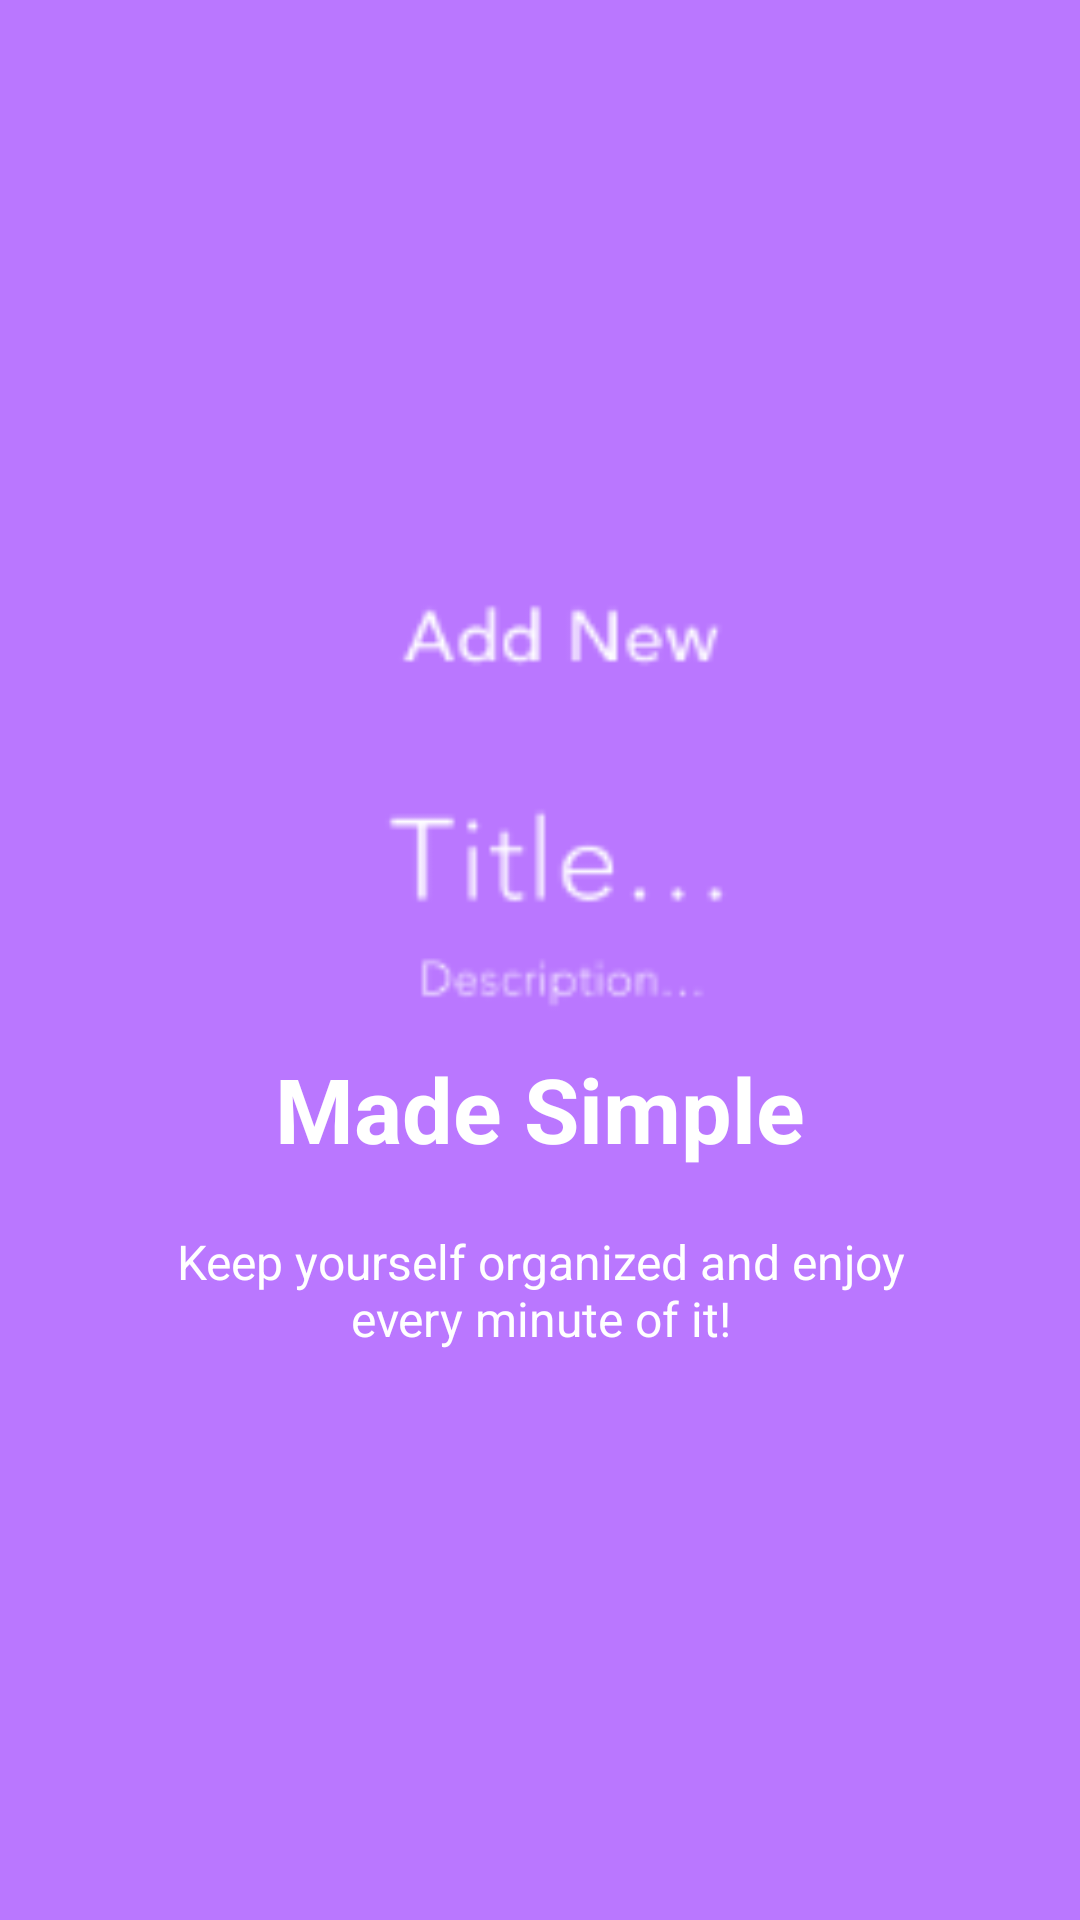

Produce the Android XML layout that renders to this screen, including the resource entries it uses.
<!-- AndroidManifest.xml: application theme AppTheme -->
<!-- res/layout/welcome_slide4.xml -->
<?xml version="1.0" encoding="utf-8"?>
<RelativeLayout xmlns:android="http://schemas.android.com/apk/res/android"
    android:layout_width="match_parent"
    android:layout_height="match_parent"
    android:background="@color/bg_screen4">

    <LinearLayout
        android:layout_width="wrap_content"
        android:layout_height="wrap_content"
        android:layout_centerInParent="true"
        android:gravity="center_horizontal"
        android:orientation="vertical">

        <ImageView
            android:layout_width="@dimen/img_width_height"
            android:layout_height="@dimen/img_width_height"
            android:src="@drawable/made"/>

        <TextView
            android:layout_width="wrap_content"
            android:layout_height="wrap_content"
            android:text="@string/slide_4_title"
            android:textColor="@android:color/white"
            android:textSize="@dimen/slide_title"
            android:textStyle="bold"/>

        <TextView
            android:layout_width="wrap_content"
            android:layout_height="wrap_content"
            android:layout_marginTop="20dp"
            android:paddingLeft="@dimen/desc_padding"
            android:paddingRight="@dimen/desc_padding"
            android:text="@string/slide_4_desc"
            android:textAlignment="center"
            android:textColor="@android:color/white"
            android:textSize="@dimen/slide_desc"/>

    </LinearLayout>

</RelativeLayout>
<!-- resources referenced by this layout -->
<resources>
  <color name="bg_screen4">#BA77FF</color>
  <dimen name="desc_padding">40dp</dimen>
  <dimen name="img_width_height">160dp</dimen>
  <dimen name="slide_desc">16dp</dimen>
  <dimen name="slide_title">30dp</dimen>
  <!-- drawable made: png bitmap (drawable, 2565 bytes) -->
  <string name="slide_4_desc">Keep yourself organized and enjoy every minute of it!</string>
  <string name="slide_4_title">Made Simple</string>
  <style name="AppTheme" parent="Theme.AppCompat.Light.NoActionBar">
          
          <item name="colorPrimary">@color/colorPrimary</item>
          <item name="colorPrimaryDark">@color/colorPrimaryDark</item>
          <item name="colorAccent">@color/colorAccent</item>
      </style>
  <color name="colorPrimary">#3F51B5</color>
  <color name="colorPrimaryDark">#303F9F</color>
  <color name="colorAccent">#FF4081</color>
</resources>
